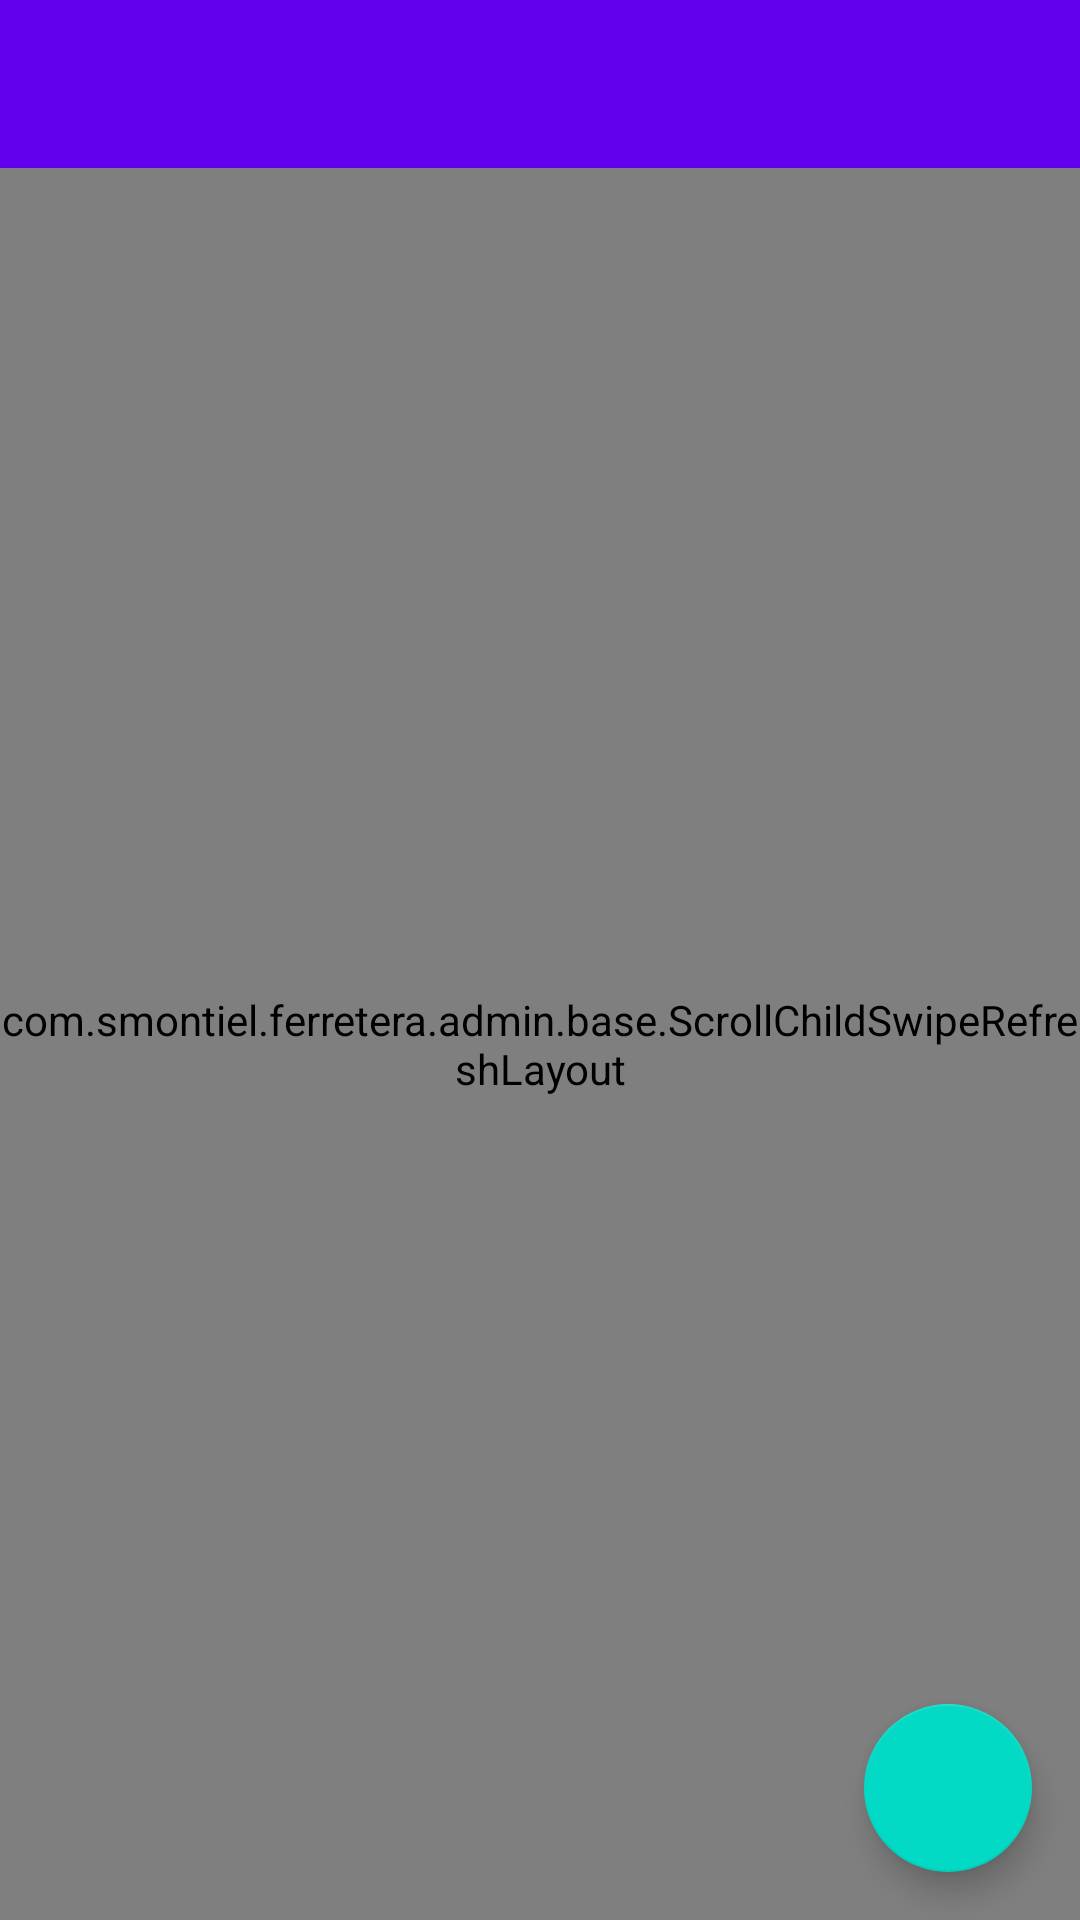

The Android layout XML behind this screen, and the referenced resources:
<!-- AndroidManifest.xml: application theme AppTheme -->
<!-- res/layout/activity_show_categories.xml -->
<?xml version="1.0" encoding="utf-8"?>
<android.support.design.widget.CoordinatorLayout
    xmlns:android="http://schemas.android.com/apk/res/android"
    xmlns:tools="http://schemas.android.com/tools"
    android:id="@+id/activity_root"
    android:layout_width="match_parent"
    android:layout_height="match_parent"
    android:fitsSystemWindows="true"
    tools:context=".features.show_categories.ShowCategoriesActivity"
    tools:openDrawer="start" >

    <LinearLayout
        android:layout_width="match_parent"
        android:layout_height="match_parent"
        android:orientation="vertical">

        <include layout="@layout/part_toolbar" />

        <com.smontiel.ferretera.admin.base.ScrollChildSwipeRefreshLayout
            android:id="@+id/refresh_layout"
            android:layout_width="match_parent"
            android:layout_height="match_parent">

            <RelativeLayout
                android:layout_width="match_parent"
                android:layout_height="match_parent">

                <ProgressBar
                    android:id="@+id/progress_bar"
                    android:layout_width="match_parent"
                    android:layout_height="wrap_content"
                    android:indeterminate="true"
                    style="?android:attr/progressBarStyleHorizontal" />

                <android.support.v7.widget.RecyclerView
                    android:id="@+id/recyclerview"
                    android:layout_width="match_parent"
                    android:layout_height="match_parent"
                    android:layout_margin="@dimen/activity_vertical_margin"/>

                <LinearLayout
                    android:id="@+id/no_products"
                    android:layout_width="wrap_content"
                    android:layout_height="wrap_content"
                    android:layout_centerInParent="true"
                    android:orientation="vertical">

                    <ImageView
                        android:id="@+id/noProductsIcon"
                        android:layout_width="48dp"
                        android:layout_height="48dp"
                        android:layout_gravity="center"
                        android:src="@mipmap/ic_launcher_round" />

                    <TextView
                        android:id="@+id/noProductsMain"
                        android:layout_width="wrap_content"
                        android:layout_height="wrap_content"
                        android:layout_gravity="center"
                        android:text="No hay productos" />

                </LinearLayout>

            </RelativeLayout>

        </com.smontiel.ferretera.admin.base.ScrollChildSwipeRefreshLayout>

    </LinearLayout>

    <android.support.design.widget.FloatingActionButton
        android:id="@+id/fab"
        android:layout_width="wrap_content"
        android:layout_height="wrap_content"
        android:layout_gravity="end|bottom"
        android:layout_margin="16dp" />

</android.support.design.widget.CoordinatorLayout>
<!-- res/layout/part_toolbar.xml (included above) -->
<?xml version="1.0" encoding="utf-8"?>
<android.support.design.widget.AppBarLayout
    xmlns:android="http://schemas.android.com/apk/res/android"
    xmlns:app="http://schemas.android.com/apk/res-auto"
    android:layout_width="match_parent"
    android:layout_height="wrap_content" >

    <android.support.v7.widget.Toolbar
        android:id="@+id/toolbar"
        android:layout_width="match_parent"
        android:layout_height="?attr/actionBarSize"
        android:background="?attr/colorPrimary"
        android:elevation="4dp"
        android:minHeight="?attr/actionBarSize"
        android:theme="@style/ThemeOverlay.AppCompat.Dark.ActionBar"
         />

</android.support.design.widget.AppBarLayout>
<!-- resources referenced by this layout -->
<resources>
  <dimen name="activity_vertical_margin">16dp</dimen>
  <style name="AppTheme" parent="Theme.AppCompat.Light.NoActionBar">
          
          <item name="colorPrimary">@color/colorPrimary</item>
          <item name="colorPrimaryDark">@color/colorPrimaryDark</item>
          <item name="colorAccent">@color/colorAccent</item>
      </style>
  <!-- not gathered from this repository: default colours our renderer supplied (Android Studio template values) -->
  <color name="colorPrimary">#FF6200EE</color>
  <color name="colorPrimaryDark">#FF3700B3</color>
  <color name="colorAccent">#FF03DAC5</color>
</resources>
